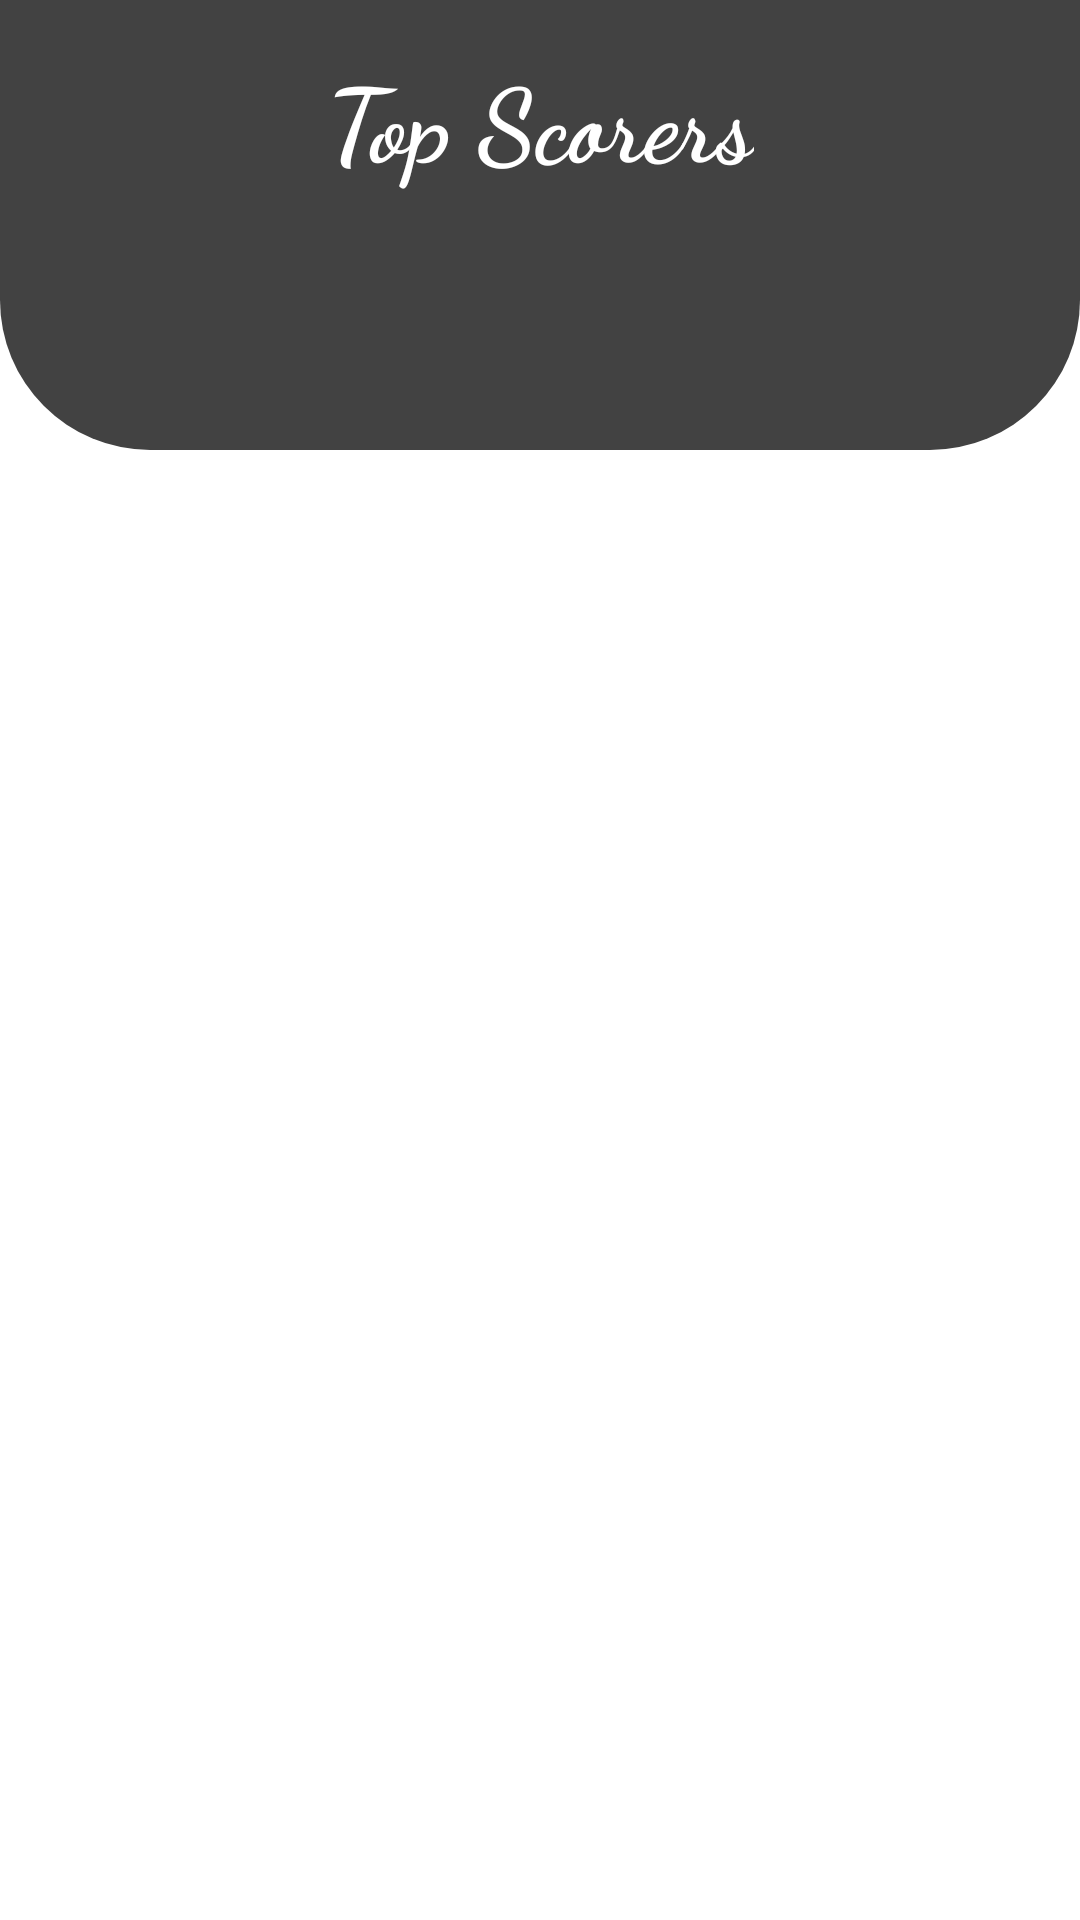

This screen was rendered from an Android layout file. Write that file and the resources it references.
<!-- AndroidManifest.xml: application theme Theme.SportsNewsApp -->
<!-- res/layout/fragment_dashboard.xml -->
<?xml version="1.0" encoding="utf-8"?>
<LinearLayout xmlns:android="http://schemas.android.com/apk/res/android"
    xmlns:app="http://schemas.android.com/apk/res-auto"
    xmlns:tools="http://schemas.android.com/tools"
    android:layout_width="match_parent"
    android:layout_height="match_parent"
    tools:context=".ui.dashboard.DashboardFragment">

    <RelativeLayout
        android:id="@+id/topbuttons"
        android:layout_width="match_parent"
        android:layout_height="wrap_content">
        <LinearLayout
            android:layout_width="match_parent"
            android:id="@+id/topview"
            android:background="@drawable/down_curve"
            android:layout_height="150dp">
            <include layout="@layout/scorers_text"/>
        </LinearLayout>
        <ProgressBar
            android:layout_width="match_parent"
            android:id="@+id/progressloading"
            android:layout_marginStart="10dp"
            android:visibility="gone"
            android:indeterminate="true"
            android:layout_below="@+id/topview"
            android:layout_marginEnd="10dp"
            style="@style/Widget.AppCompat.ProgressBar.Horizontal"
            android:layout_height="wrap_content"/>
        <androidx.recyclerview.widget.RecyclerView
            android:layout_width="match_parent"
            android:id="@+id/recyclerplayer"
            android:layout_below="@id/progressloading"
            android:layout_marginTop="10dp"
            android:layoutAnimation="@anim/layout_animation"
            android:layout_marginBottom="45dp"
            android:layout_height="match_parent"/>
    </RelativeLayout>

</LinearLayout>
<!-- res/layout/scorers_text.xml (included above) -->
<?xml version="1.0" encoding="utf-8"?>
<androidx.constraintlayout.widget.ConstraintLayout xmlns:android="http://schemas.android.com/apk/res/android"
    xmlns:app="http://schemas.android.com/apk/res-auto"
    android:layout_width="match_parent"
    android:layout_height="wrap_content">

    <TextView
        android:id="@+id/textView2"
        android:layout_width="wrap_content"
        android:layout_height="wrap_content"
        android:layout_marginStart="16dp"
        android:layout_marginTop="16dp"
        android:layout_marginEnd="16dp"
        android:fontFamily="cursive"
        android:text="Top Scorers"
        android:textColor="@color/white"
        android:textSize="34sp"
        android:textStyle="bold"
        app:layout_constraintEnd_toEndOf="parent"
        app:layout_constraintStart_toStartOf="parent"
        app:layout_constraintTop_toTopOf="parent" />
</androidx.constraintlayout.widget.ConstraintLayout>
<!-- resources referenced by this layout -->
<resources>
  <color name="white">#FFFFFFFF</color>
  <!-- drawable down_curve (drawable) -->
  <?xml version="1.0" encoding="utf-8"?>
  <shape xmlns:android="http://schemas.android.com/apk/res/android">
  <corners android:bottomLeftRadius="50dp" android:bottomRightRadius="50dp"/>
      <solid android:color="@color/teal_200"/>
  </shape>
  <style name="Theme.SportsNewsApp" parent="Theme.MaterialComponents.DayNight.DarkActionBar">
          
          <item name="colorPrimary">@color/purple_500</item>
          <item name="colorPrimaryVariant">@color/purple_700</item>
          <item name="colorOnPrimary">@color/white</item>
          
          <item name="colorSecondary">@color/teal_200</item>
          <item name="colorSecondaryVariant">@color/teal_700</item>
          <item name="colorOnSecondary">@color/black</item>
          
          <item name="android:statusBarColor" tools:targetApi="l">?attr/colorPrimaryVariant</item>
          
      </style>
  <color name="teal_200">#424242</color>
  <color name="purple_500">#424242</color>
  <color name="purple_700">#424242</color>
  <color name="teal_700">#424242</color>
  <color name="black">#FF000000</color>
</resources>
